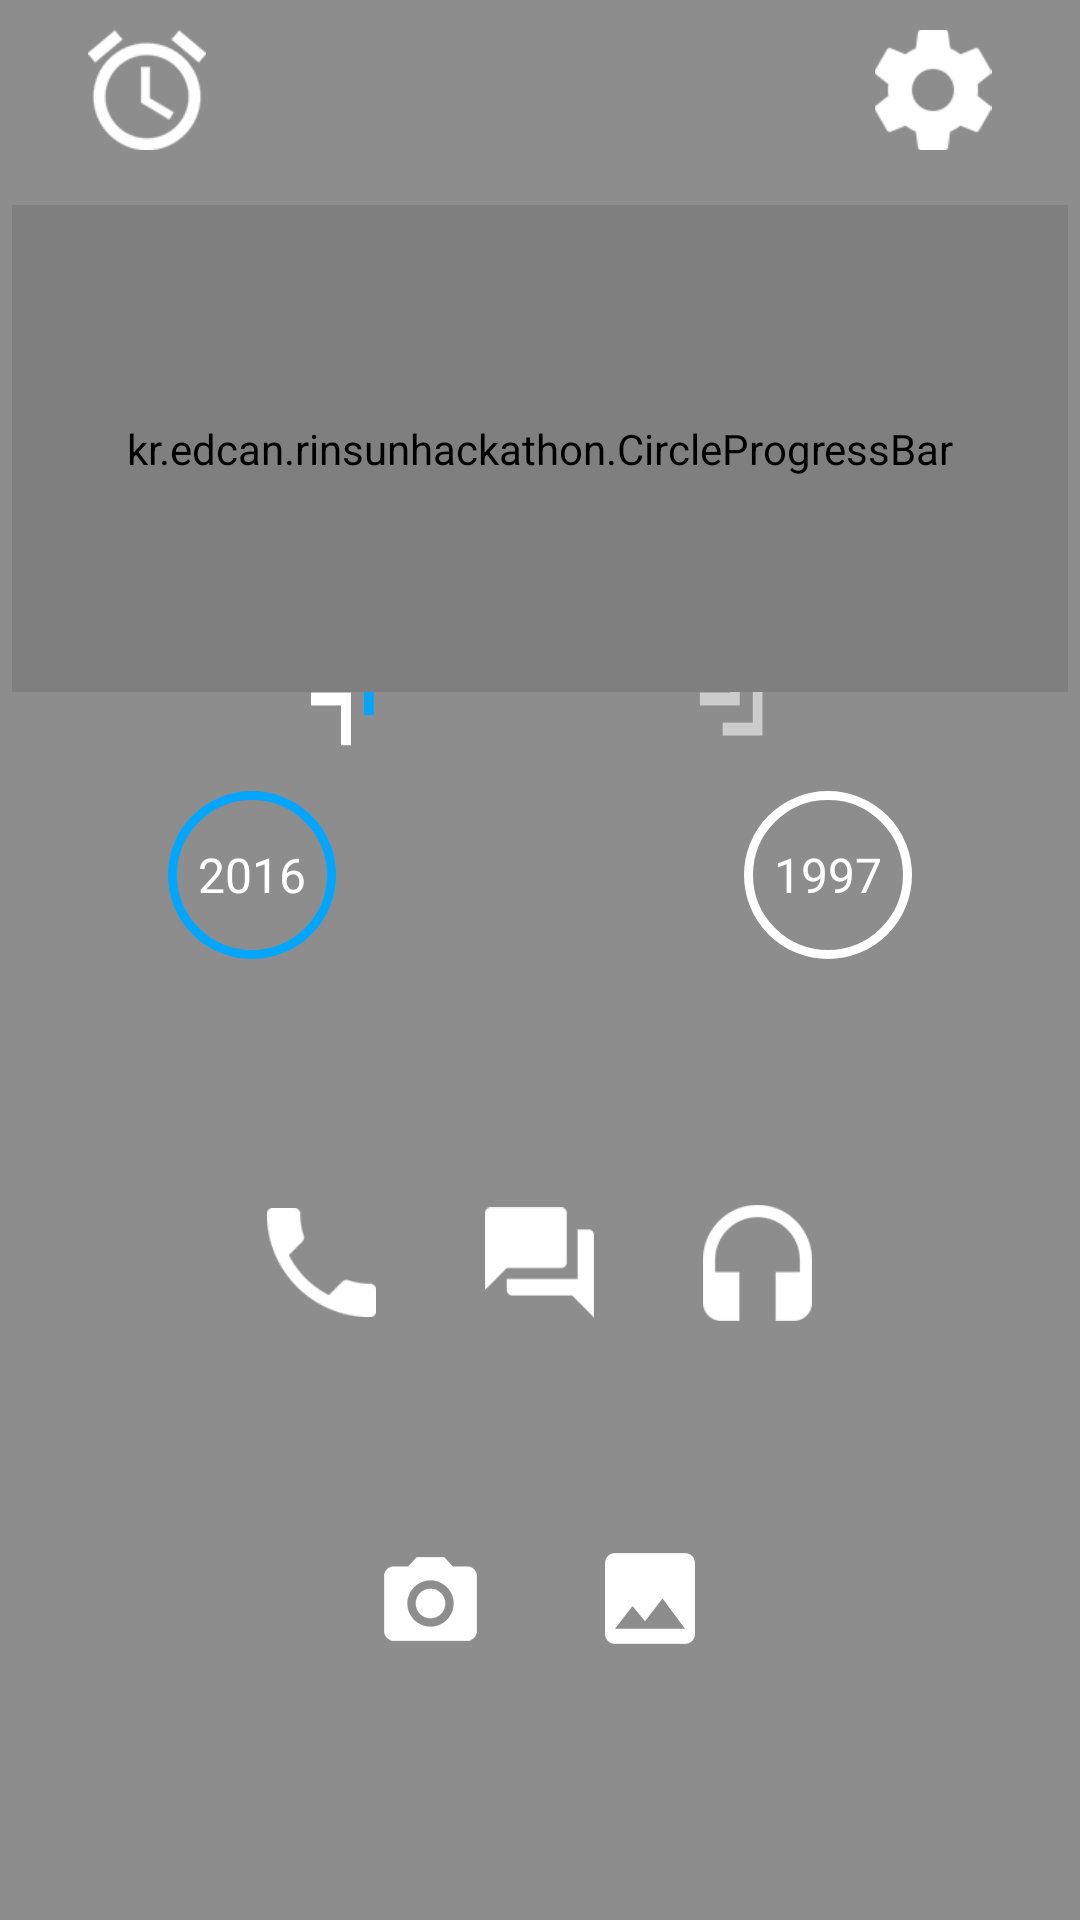

Layout XML and referenced resources for this Android screen:
<!-- AndroidManifest.xml: application theme AppTheme -->
<!-- res/layout/activity_main2.xml -->
<?xml version="1.0" encoding="utf-8"?>

<RelativeLayout xmlns:android="http://schemas.android.com/apk/res/android"
    android:layout_width="match_parent"
    android:layout_height="match_parent"
    xmlns:app="http://schemas.android.com/apk/res-auto">
    <ImageView
        android:layout_width="match_parent"
        android:layout_height="match_parent"
        android:id="@+id/mBackground"
        android:src="@drawable/default_bg"
        android:scaleType="centerCrop"/>
    <LinearLayout
        android:layout_width="match_parent"
        android:layout_height="match_parent"
        android:orientation="vertical"
        android:weightSum="10"
        android:background="#70000000">
        <LinearLayout
            android:layout_width="match_parent"
            android:layout_height="1dp"
            android:layout_weight="1"
            android:weightSum="10">
            <ImageView
                android:layout_width="wrap_content"
                android:layout_marginLeft="10dp"
                android:layout_height="40dp"
                android:id="@+id/mClockBtn"
                android:layout_marginTop="10dp"
                android:src="@drawable/ic_alarm_white_48dp"/>
            <Space
                android:layout_width="1dp"
                android:layout_height="match_parent"
                android:layout_weight="10"/>
            <ImageView
                android:layout_width="wrap_content"
                android:layout_marginRight="10dp"
                android:layout_height="40dp"
                android:id="@+id/mSettingBtn"
                android:layout_marginTop="10dp"
                android:src="@drawable/ic_settings_white_48dp"/>

        </LinearLayout>
        <LinearLayout
            android:layout_width="match_parent"
            android:layout_height="1dp"
            android:layout_weight="4"
            android:orientation="vertical">

            <RelativeLayout
                android:layout_width="match_parent"
                android:layout_height="match_parent"
                android:gravity="center">

                <LinearLayout
                    android:layout_width="match_parent"
                    android:layout_height="match_parent"
                    android:gravity="center"
                    android:orientation="horizontal"
                    android:weightSum="7">

                    <ImageView
                        android:layout_width="1dp"
                        android:layout_height="match_parent"
                        android:layout_weight="5"
                        android:background="@drawable/asdf" />
                </LinearLayout>

                <LinearLayout
                    android:layout_width="match_parent"
                    android:layout_height="match_parent"
                    android:weightSum="3"></LinearLayout>

                <RelativeLayout
                    android:layout_width="match_parent"
                    android:layout_height="match_parent">

                    <LinearLayout
                        android:layout_width="match_parent"
                        android:layout_height="match_parent"
                        android:orientation="vertical"
                        android:weightSum="3">


                        <RelativeLayout
                            android:layout_width="match_parent"
                            android:layout_height="1dp"
                            android:layout_weight="2"
                            android:gravity="center">

                            <LinearLayout
                                android:layout_width="match_parent"
                                android:layout_height="match_parent"
                                android:gravity="center">

                                <TextView
                                    android:layout_width="wrap_content"
                                    android:layout_height="wrap_content"
                                    android:text="D"
                                    android:textColor="#00a6ff"
                                    android:textSize="32dp" />

                                <TextView
                                    android:id="@+id/dday"
                                    android:layout_width="wrap_content"
                                    android:layout_height="wrap_content"
                                    android:layout_marginLeft="8dp"
                                    android:text="- 01"
                                    android:textColor="#fff"
                                    android:textSize="32dp" />

                            </LinearLayout>

                            <LinearLayout
                                android:layout_width="match_parent"
                                android:layout_height="match_parent"
                                android:gravity="center">

                                <kr.edcan.rinsunhackathon.CircleProgressBar
                                    android:id="@+id/cir_progress"
                                    android:layout_width="match_parent"
                                    android:layout_height="match_parent"
                                    android:layout_margin="@dimen/padding_small"
                                    app:progress="1"
                                    app:progressBarThickness="4dp"
                                    app:progressbarColor="@color/progress_active" />
                            </LinearLayout>
                        </RelativeLayout>

                    </LinearLayout>
                    <LinearLayout
                        android:layout_width="match_parent"
                        android:gravity="left|bottom"
                        android:layout_marginLeft="56dp"
                        android:layout_height="match_parent">
                        <LinearLayout
                            android:layout_width="56dp"
                            android:background="@drawable/circle"
                            android:layout_height="56dp">
                            <TextView
                                android:textSize="16dp"
                                android:gravity="center"
                                android:textColor="#fff"
                                android:text="2016"
                                android:layout_width="match_parent"
                                android:layout_height="match_parent" />
                        </LinearLayout>
                    </LinearLayout>
                    <LinearLayout
                        android:layout_marginRight="56dp"
                        android:layout_width="match_parent"
                        android:gravity="right|bottom"
                        android:layout_height="match_parent">
                        <LinearLayout
                            android:layout_width="56dp"
                            android:background="@drawable/circle2"
                            android:layout_height="56dp">
                            <TextView
                                android:textSize="16dp"
                                android:gravity="center"
                                android:textColor="#fff"
                                android:text="1997"
                                android:layout_width="match_parent"
                                android:layout_height="match_parent" />
                        </LinearLayout>
                    </LinearLayout>
                </RelativeLayout>
            </RelativeLayout>
        </LinearLayout>
        <Space
            android:layout_width="match_parent"
            android:layout_height="1dp"
            android:layout_weight="0.7"/>
        <LinearLayout
            android:layout_width="match_parent"
            android:layout_height="1dp"
            android:layout_weight="3.5"
            android:orientation="vertical"
            android:weightSum="2">
            <LinearLayout
                android:layout_width="match_parent"
                android:layout_height="1dp"
                android:layout_weight="1"
                android:weightSum="10"
                android:gravity="center"
                android:orientation="horizontal">
                <ImageView
                    android:layout_width="1dp"
                    android:layout_height="wrap_content"
                    android:layout_weight="1"
                    android:id="@+id/mPhoneBtn"
                    android:src="@drawable/phone"/>
                <Space
                    android:layout_width="1dp"
                    android:layout_height="match_parent"
                    android:layout_weight="1"/>
                <ImageView
                    android:layout_width="1dp"
                    android:layout_height="wrap_content"
                    android:layout_weight="1"
                    android:src="@drawable/messege"
                    android:id="@+id/mMessageBtn"/>
                <Space
                    android:layout_width="1dp"
                    android:layout_height="match_parent"
                    android:layout_weight="1"/>
                <ImageView
                    android:layout_width="1dp"
                    android:layout_height="wrap_content"
                    android:layout_weight="1"
                    android:id="@+id/mMusicBtn"
                    android:src="@drawable/music"/>
            </LinearLayout>
            <LinearLayout
                android:gravity="center"
                android:layout_width="match_parent"
                android:layout_height="1dp"
                android:layout_weight="1"
                android:weightSum="10"
                android:orientation="horizontal">
                <ImageView
                    android:layout_width="1dp"
                    android:layout_height="wrap_content"
                    android:layout_weight="1"
                    android:src="@drawable/camera"
                    android:id="@+id/mCameraBtn"/>
                <Space
                    android:layout_width="1dp"
                    android:layout_height="match_parent"
                    android:layout_weight="1"/>
                <ImageView
                    android:layout_width="1dp"
                    android:layout_height="wrap_content"
                    android:layout_weight="1"
                    android:id="@+id/mGalleryBtn"
                    android:src="@drawable/gallery"/>
            </LinearLayout>
        </LinearLayout>

    </LinearLayout>
</RelativeLayout>
<!-- resources referenced by this layout -->
<resources>
  <color name="progress_active">#00a6ff</color>
  <dimen name="padding_small">4dp</dimen>
  <!-- drawable asdf: png bitmap (drawable-xxhdpi, 22834 bytes) -->
  <!-- drawable camera: png bitmap (drawable-xxhdpi, 1794 bytes) -->
  <!-- drawable circle (drawable-xxhdpi) -->
  <?xml version="1.0" encoding="utf-8"?>
  
  <layer-list xmlns:android="http://schemas.android.com/apk/res/android" >
      <item>
          <shape android:shape="rectangle">
              <stroke android:color="#00a6ff" android:width="3dp"/>
              <corners android:radius="28dp" />
          </shape>
      </item>
  </layer-list>
  <!-- drawable circle2 (drawable-xxhdpi) -->
  <?xml version="1.0" encoding="utf-8"?>
  
  <layer-list xmlns:android="http://schemas.android.com/apk/res/android" >
      <item>
          <shape android:shape="rectangle">
              <stroke android:color="#ffffff" android:width="3dp"/>
              <corners android:radius="28dp" />
          </shape>
      </item>
  </layer-list>
  <!-- drawable gallery: png bitmap (drawable-xxhdpi, 1174 bytes) -->
  <!-- drawable ic_alarm_white_48dp: png bitmap (drawable, 2477 bytes) -->
  <!-- drawable ic_settings_white_48dp: png bitmap (drawable, 1711 bytes) -->
  <!-- drawable messege: png bitmap (drawable, 953 bytes) -->
  <!-- drawable music: png bitmap (drawable, 1639 bytes) -->
  <!-- drawable phone: png bitmap (drawable, 19811 bytes) -->
  <style name="AppTheme" parent="Theme.AppCompat.Light.DarkActionBar">
          
          <item name="colorPrimary">@color/colorPrimary</item>
          <item name="colorPrimaryDark">@color/colorPrimaryDark</item>
          <item name="colorAccent">@color/colorAccent</item>
          <item name="android:windowActionBar">false</item>
          <item name="android:windowNoTitle">true</item>
      </style>
  <color name="colorPrimary">#2673c6</color>
  <color name="colorPrimaryDark">#2673c6</color>
  <color name="colorAccent">#3da4f1</color>
</resources>
